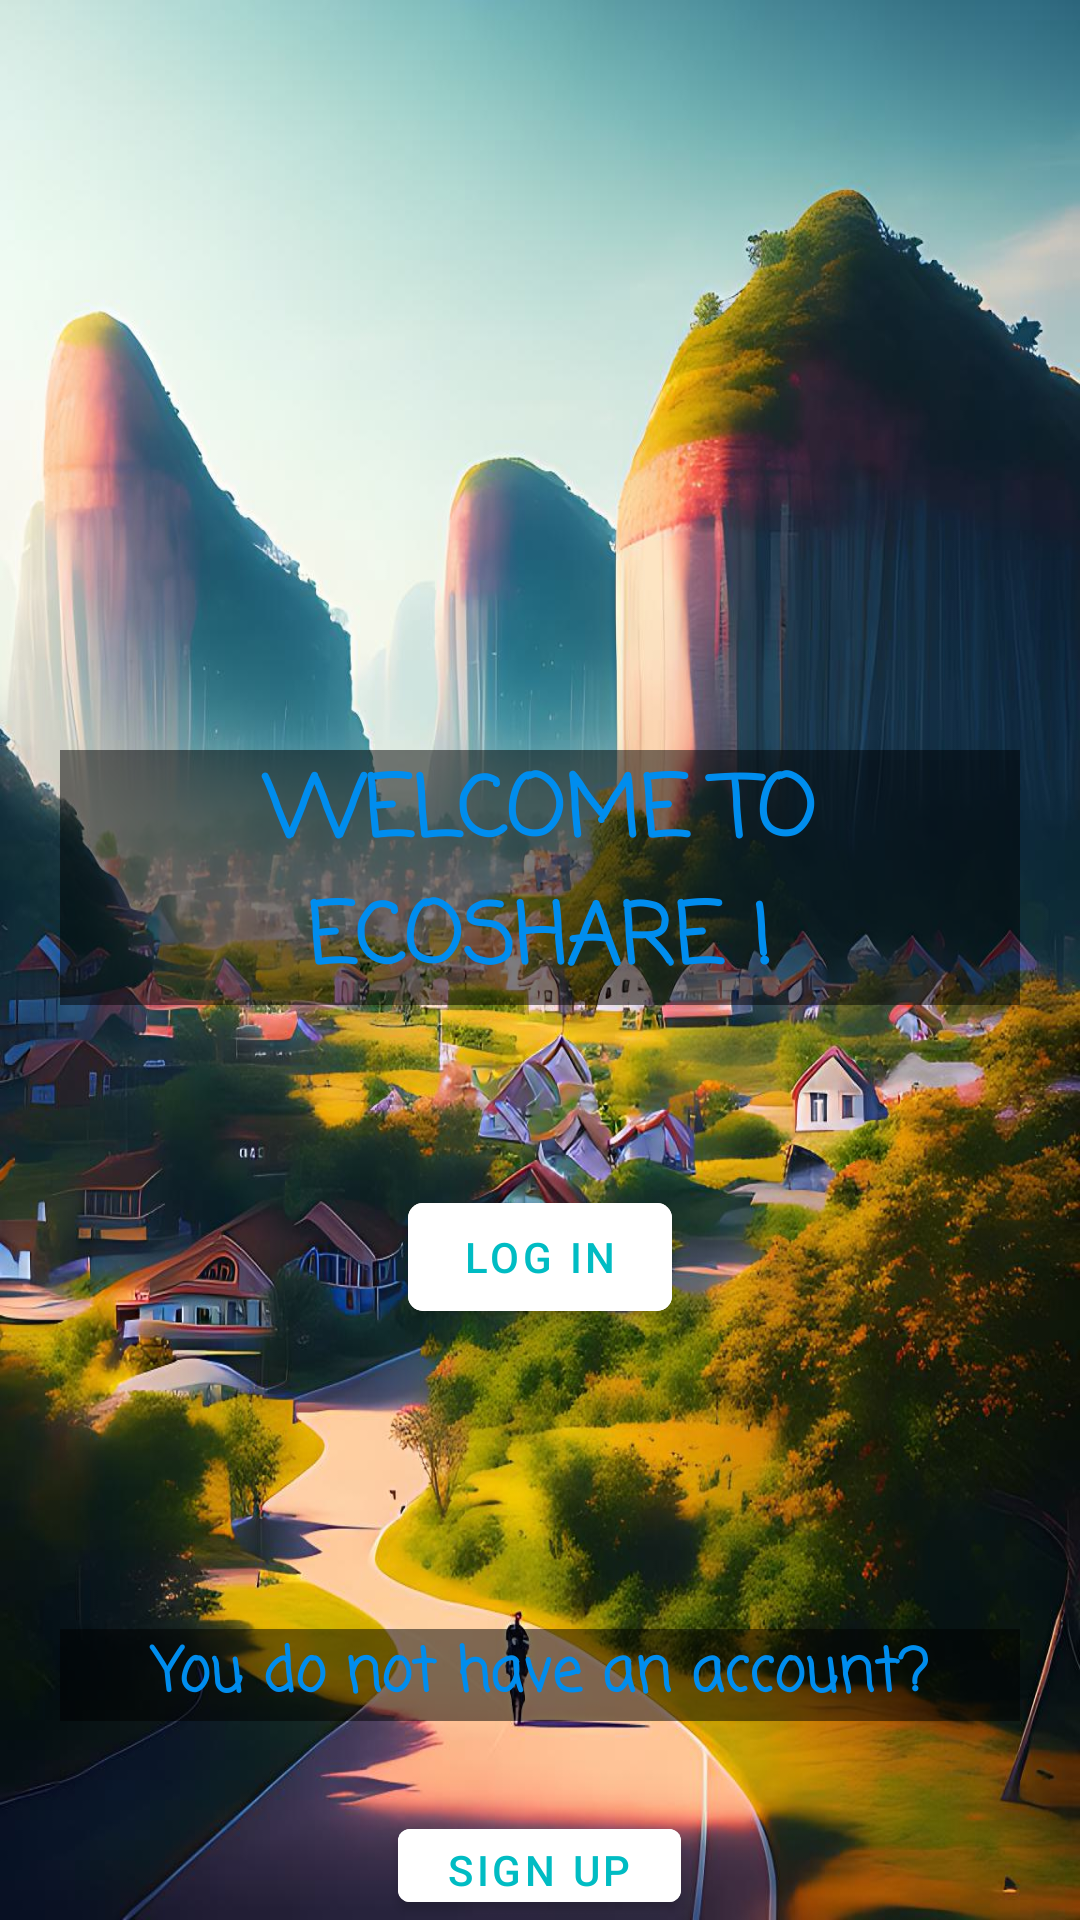

Layout XML and referenced resources for this Android screen:
<!-- AndroidManifest.xml: application theme Theme.EcoShare -->
<!-- res/layout/activity_first_page.xml -->
<?xml version="1.0" encoding="utf-8"?>
<RelativeLayout xmlns:android="http://schemas.android.com/apk/res/android"
    xmlns:app="http://schemas.android.com/apk/res-auto"
    xmlns:tools="http://schemas.android.com/tools"
    android:layout_width="match_parent"
    android:layout_height="match_parent"
    android:background="@drawable/ecoshare"
    tools:context=".Activities.FirstPageActivity">

    <TextView
        android:id="@+id/ecoShare"
        android:layout_width="match_parent"
        android:layout_height="wrap_content"
        android:layout_marginStart="20dp"
        android:layout_marginTop="250dp"
        android:layout_marginEnd="20dp"
        android:layout_marginBottom="10dp"
        android:background="#80000000"
        android:gravity="center"
        android:scaleType="fitCenter"
        android:fontFamily="casual"
        android:text="@string/welcome_to_ecoshar"
        android:textColor="@color/greenColor1"
        android:textSize="28sp"
        android:textStyle="bold" />

    <com.google.android.material.button.MaterialButton
        android:id="@+id/loginBtn"
        android:layout_width="wrap_content"
        android:layout_height="wrap_content"
        android:layout_below="@id/ecoShare"
        android:scaleType="fitCenter"
        android:backgroundTint="@color/white"
        android:layout_centerHorizontal="true"
        android:layout_marginTop="50sp"
        android:text="@string/log_in"
        app:cornerRadius="5dp"
        android:textColor="@color/greenColor2"
      />

    <TextView
        android:id="@+id/noAccount"
        android:layout_width="match_parent"
        android:layout_height="wrap_content"
        android:layout_below="@id/loginBtn"
        android:layout_marginTop="100dp"
        android:fontFamily="casual"
        android:layout_marginStart="20dp"
        android:layout_marginEnd="20dp"
        android:layout_marginBottom="10dp"
        android:background="#80000000"
        android:onClick="signUp"
        android:gravity="center"
        android:scaleType="fitCenter"
        android:text="@string/you_do_not_have_an_account"
        android:textSize="20sp"
        app:cornerRadius="5dp"
        android:textColor="@color/greenColor1"
        android:textStyle="bold" />

    <com.google.android.material.button.MaterialButton
        android:id="@+id/signUpBtn"
        android:layout_width="wrap_content"
        android:layout_height="wrap_content"
        android:layout_below="@id/noAccount"
        android:scaleType="fitCenter"
        android:backgroundTint="@color/white"
        android:layout_centerHorizontal="true"
        android:layout_marginTop="20sp"
        android:text="@string/sign_up"
        android:textColor="@color/greenColor2"
        />

</RelativeLayout>
<!-- resources referenced by this layout -->
<resources>
  <color name="greenColor1">#008DEE</color>
  <color name="greenColor2">#00BCC3</color>
  <color name="white">#FFFFFFFF</color>
  <!-- drawable ecoshare: png bitmap (drawable-v24, 189299 bytes) -->
  <string name="log_in">LOG IN</string>
  <string name="sign_up">Sign Up</string>
  <string name="welcome_to_ecoshar">WELCOME TO ECOSHARE !</string>
  <string name="you_do_not_have_an_account">You do not have an account?</string>
  <style name="Theme.EcoShare" parent="Theme.MaterialComponents.DayNight.NoActionBar">
          
          <item name="colorPrimary">@color/purple_500</item>
          <item name="colorPrimaryVariant">@color/purple_700</item>
          <item name="colorOnPrimary">@color/white</item>
          
          <item name="colorSecondary">@color/teal_200</item>
          <item name="colorSecondaryVariant">@color/teal_700</item>
          <item name="colorOnSecondary">@color/black</item>
          
          <item name="android:statusBarColor">?attr/colorPrimaryVariant</item>
          
      </style>
  <color name="purple_500">#FF6200EE</color>
  <color name="purple_700">#FF3700B3</color>
  <color name="teal_200">#FF03DAC5</color>
  <color name="teal_700">#FF018786</color>
  <color name="black">#FF000000</color>
</resources>
